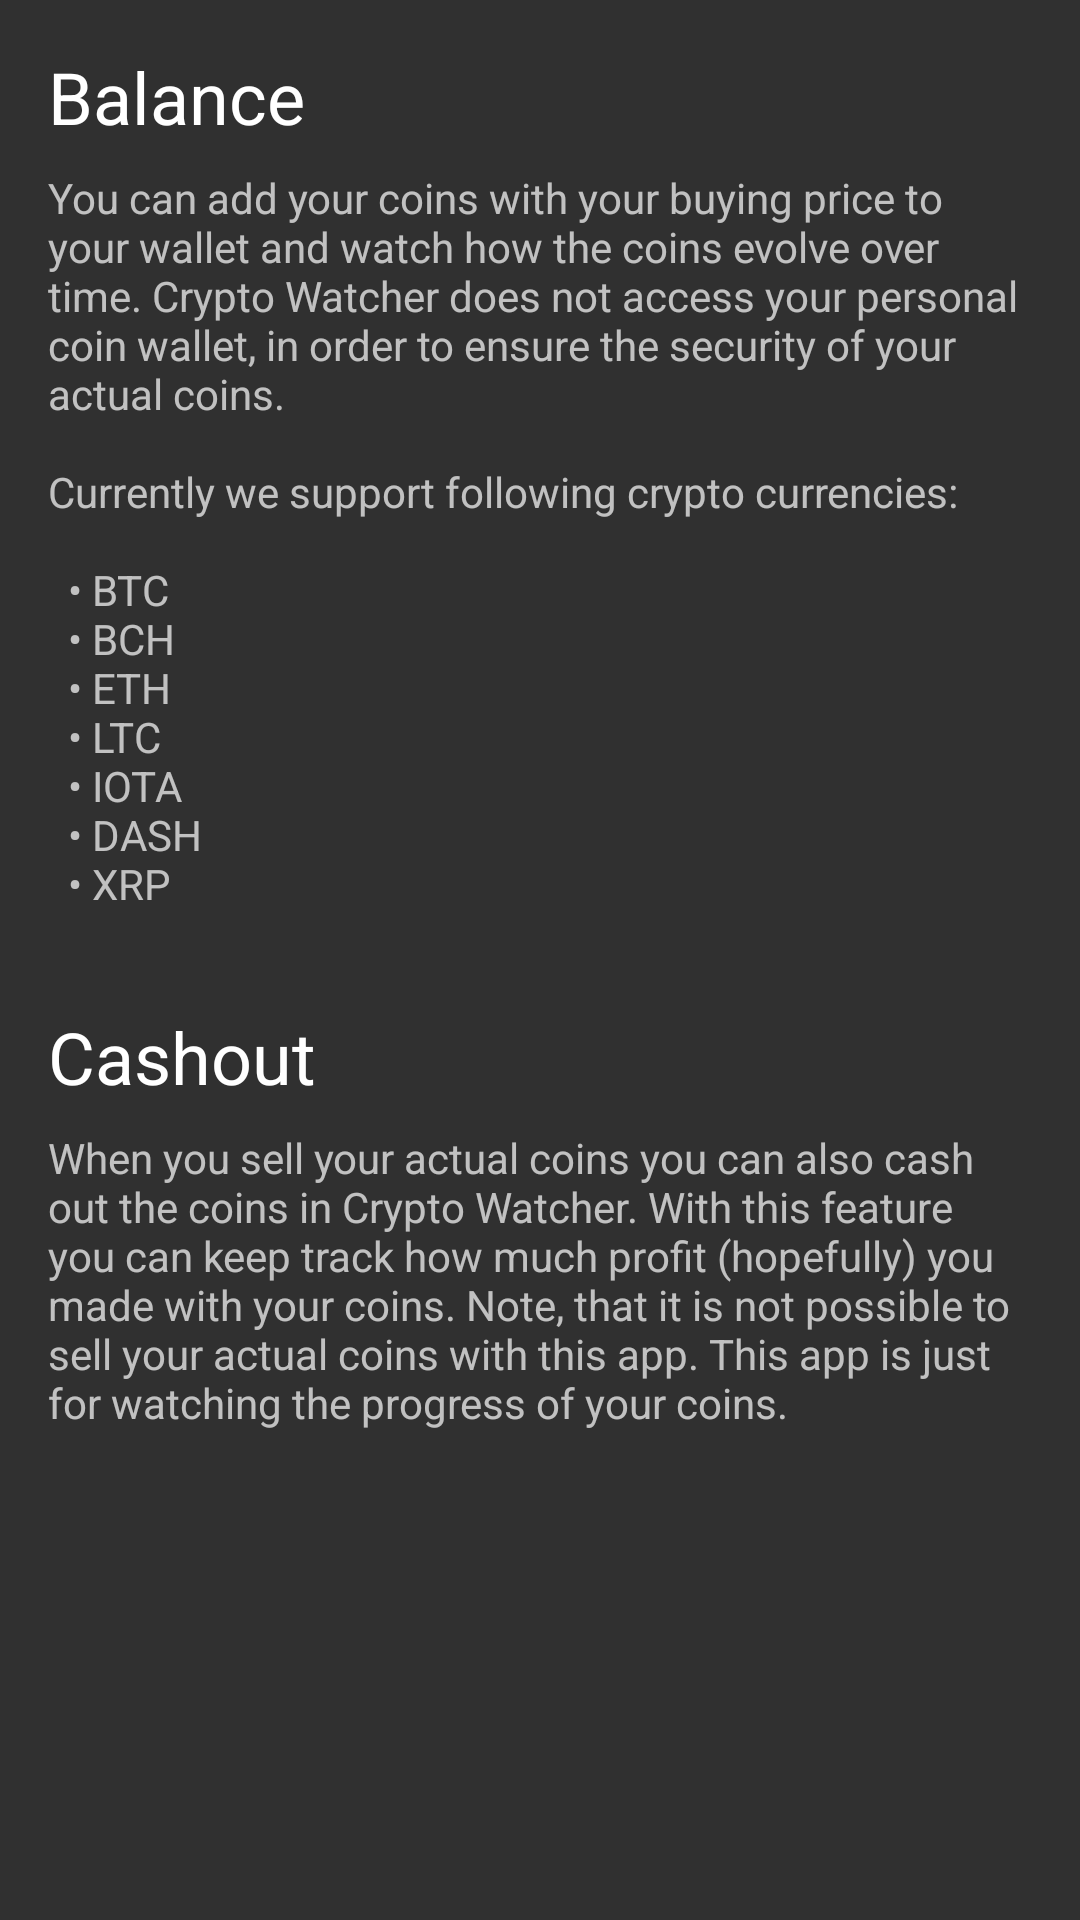

Here is an Android app screen rendered from its layout file. Give the layout XML and the strings, colors and styles it references.
<!-- AndroidManifest.xml: activity theme AppTheme.WithActionBar -->
<!-- res/layout/fragment_help.xml -->
<?xml version="1.0" encoding="utf-8"?>
<ScrollView xmlns:android="http://schemas.android.com/apk/res/android"
    android:layout_width="match_parent"
    android:layout_height="match_parent">

    <LinearLayout
        android:layout_width="match_parent"
        android:layout_height="wrap_content"
        android:orientation="vertical"
        android:padding="16dp">

        <TextView
            android:layout_width="match_parent"
            android:layout_height="wrap_content"
            android:layout_marginBottom="8dp"
            android:drawableLeft="@drawable/ic_navigation_balance"
            android:drawablePadding="16dp"
            android:drawableStart="@drawable/ic_navigation_balance"
            android:gravity="center_vertical"
            android:text="@string/title_balance"
            android:textAppearance="@style/TextAppearance.AppCompat.Headline"
            android:textColor="@android:color/white" />

        <TextView
            android:layout_width="match_parent"
            android:layout_height="wrap_content"
            android:text="@string/help_balance" />

        <TextView
            android:layout_width="match_parent"
            android:layout_height="wrap_content"
            android:layout_marginBottom="8dp"
            android:layout_marginTop="32dp"
            android:drawableLeft="@drawable/ic_navigation_cashout"
            android:drawablePadding="16dp"
            android:drawableStart="@drawable/ic_navigation_cashout"
            android:gravity="center_vertical"
            android:text="@string/title_cashout"
            android:textAppearance="@style/TextAppearance.AppCompat.Headline"
            android:textColor="@android:color/white" />

        <TextView
            android:layout_width="match_parent"
            android:layout_height="wrap_content"
            android:text="@string/help_cashout" />

    </LinearLayout>

</ScrollView>
<!-- resources referenced by this layout -->
<resources>
  <string name="help_balance">You can add your coins with your buying price to your wallet and
          watch how the coins evolve over time. Crypto Watcher does not access your personal coin wallet,
          in order to ensure the security of your actual coins.
          \n\nCurrently we support following crypto currencies:\n
          \n\t• BTC\n\t• BCH\n\t• ETH\n\t• LTC
          \n\t• IOTA\n\t• DASH\n\t• XRP</string>
  <string name="help_cashout">When you sell your actual coins you can also cash out the coins in
          Crypto Watcher. With this feature you can keep track how much profit (hopefully) you made
          with your coins. Note, that it is not possible to sell your actual coins with this app.
          This app is just for watching the progress of your coins.</string>
  <string name="title_balance">Balance</string>
  <string name="title_cashout">Cashout</string>
  <style name="AppTheme.WithActionBar" parent="Theme.AppCompat">
          <item name="colorPrimary">@color/colorPrimary</item>
          <item name="colorPrimaryDark">@color/colorPrimaryDark</item>
          <item name="colorAccent">@color/colorAccent</item>
      </style>
  <color name="colorAccent">#4285F4</color>
  <!-- not gathered from this repository: default colours our renderer supplied (Android Studio template values) -->
  <color name="colorPrimary">#FF6200EE</color>
  <color name="colorPrimaryDark">#FF3700B3</color>
</resources>
